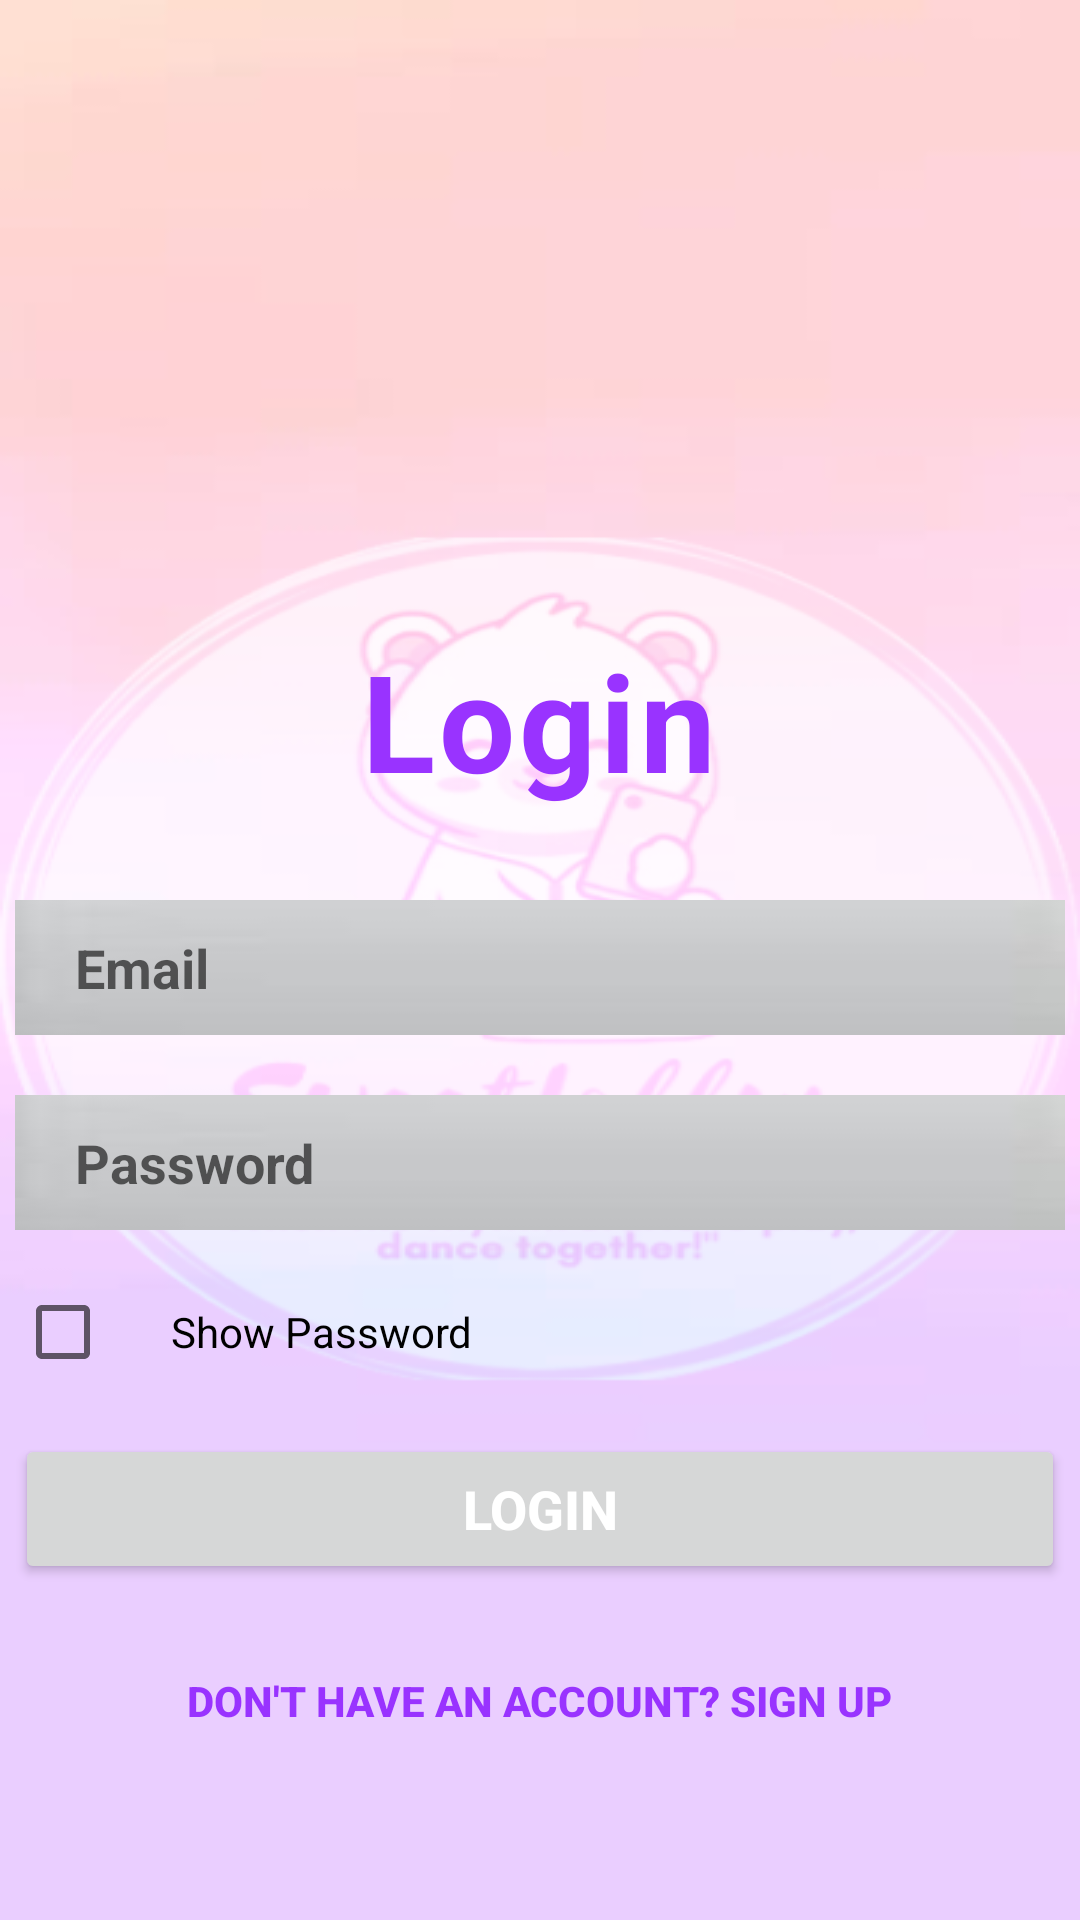

Reconstruct the res/layout file that produces this screen, plus the resources it refers to.
<!-- AndroidManifest.xml: application theme Theme.Kelompok4 -->
<!-- res/layout/activity_login.xml -->
<?xml version="1.0" encoding="utf-8"?>
<LinearLayout
    xmlns:android="http://schemas.android.com/apk/res/android"
    android:layout_width="match_parent"
    android:layout_height="match_parent"
    android:orientation="vertical"
    android:gravity="center_horizontal"
    android:layout_gravity="center"
    android:background="@drawable/bg_login">


    <TextView
        android:layout_width="wrap_content"
        android:layout_height="wrap_content"
        android:text="Login"
        android:paddingTop="210dp"
        android:textColor="#9933FF"
        android:textSize="45sp"
        android:textStyle="bold"
        android:letterSpacing="0.03"/>

    <EditText
        android:id="@+id/email"
        android:layout_width="350dp"
        android:layout_height="45dp"
        android:hint="Email"
        android:background="@drawable/klik"
        android:textColor="#0d6e6a"
        android:textStyle="bold"
        android:layout_marginTop="30dp"
        android:paddingLeft="20dp"/>

    <EditText
        android:id="@+id/password"
        android:layout_width="350dp"
        android:layout_height="45dp"
        android:hint="Password"
        android:inputType="textPassword"
        android:background="@drawable/klik"
        android:textColor="#0d6e6a"
        android:textStyle="bold"
        android:layout_marginTop="20dp"
        android:paddingLeft="20dp"/>

    <CheckBox
        android:id="@+id/showPass"
        android:layout_width="350dp"
        android:layout_height="wrap_content"
        android:text="Show Password"
        android:layout_marginTop="10dp"
        android:paddingLeft="20dp"/>


    <Button
        android:id="@+id/btnLogin"
        android:layout_width="350dp"
        android:layout_height="50dp"
        android:text="Login"
        android:textColor="#fff"
        android:textSize="18sp"
        android:textStyle="bold"
        android:layout_marginTop="10dp"/>

    <Button
        android:id="@+id/btnRegister"
        android:layout_width="wrap_content"
        android:layout_height="wrap_content"
        android:text="Don't have an account? Sign Up"
        android:textStyle="bold"
        android:textColor="#9933FF"
        android:layout_gravity="center"
        android:layout_marginTop="15dp"
        style="@style/Widget.AppCompat.Button.Borderless"/>

</LinearLayout>
<!-- resources referenced by this layout -->
<resources>
  <!-- drawable bg_login: png bitmap (drawable-v24, 55372 bytes) -->
  <!-- drawable klik: jpg bitmap (drawable-v24, 8032 bytes) -->
  <style name="Theme.Kelompok4" parent="Theme.MaterialComponents.DayNight.NoActionBar">
          
          <item name="colorPrimary">@color/purple_500</item>
          <item name="colorPrimaryVariant">@color/purple_700</item>
          <item name="colorOnPrimary">@color/white</item>
          
          <item name="colorSecondary">@color/teal_200</item>
          <item name="colorSecondaryVariant">@color/teal_700</item>
          <item name="colorOnSecondary">@color/black</item>
          
          <item name="android:statusBarColor" tools:targetApi="l">?attr/colorPrimaryVariant</item>
          
      </style>
  <color name="purple_500">#FF6200EE</color>
  <color name="purple_700">#FF3700B3</color>
  <color name="white">#FFFFFFFF</color>
  <color name="teal_200">#FF03DAC5</color>
  <color name="teal_700">#FF018786</color>
  <color name="black">#FF000000</color>
</resources>
